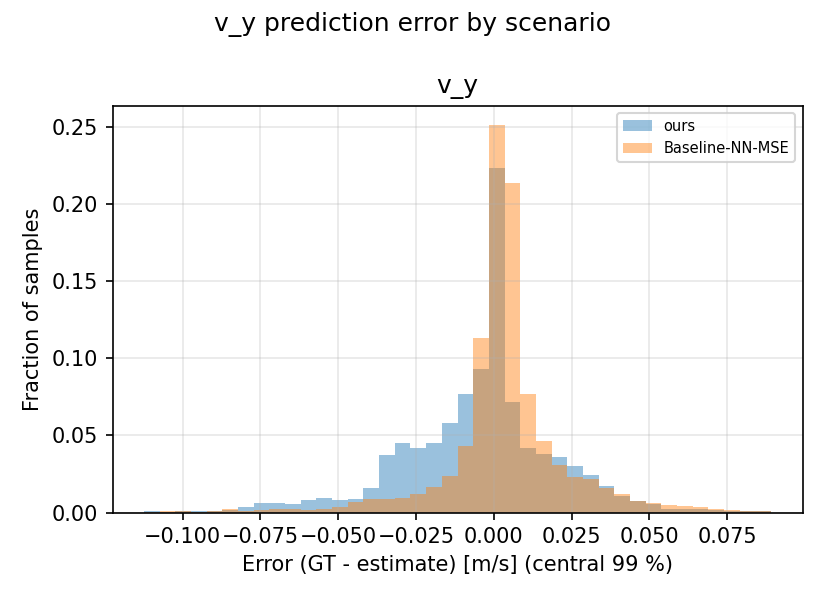

Source data for this figure (header and first rows):
scenario, signal, error_gt_minus_est
ours, v_y, -0.02478
ours, v_y, -0.01455
ours, v_y, -0.02084
ours, v_y, -0.01387
ours, v_y, -0.0279
ours, v_y, -0.01136
ours, v_y, -0.02739
ours, v_y, -0.01151
ours, v_y, -0.02584
ours, v_y, -0.01013
ours, v_y, -0.02347
ours, v_y, -0.008843
ours, v_y, -0.02316
ours, v_y, -0.01826
ours, v_y, -0.03157
ours, v_y, -0.02134
ours, v_y, -0.01612
ours, v_y, -0.03392
ours, v_y, -0.03893
ours, v_y, -0.01585
ours, v_y, -0.03281
ours, v_y, -0.03234
ours, v_y, -0.01939
ours, v_y, -0.02788
ours, v_y, -0.02378
ours, v_y, -0.02374
ours, v_y, -0.007954
ours, v_y, -0.0246
ours, v_y, -0.0423
ours, v_y, -0.02699
ours, v_y, -0.02667
ours, v_y, -0.01964
ours, v_y, -0.02055
ours, v_y, -0.02386
ours, v_y, -0.02351
ours, v_y, -0.03007
ours, v_y, -0.02467
ours, v_y, -0.03641
ours, v_y, -0.0261
ours, v_y, -0.01552
ours, v_y, -0.02659
ours, v_y, -0.0261
ours, v_y, -0.0305
ours, v_y, -0.0274
ours, v_y, -0.02769
ours, v_y, -0.02002
ours, v_y, -0.02716
ours, v_y, -0.01797
ours, v_y, -0.03789
ours, v_y, -0.01648
ours, v_y, -0.02007
ours, v_y, -0.01752
ours, v_y, -0.01865
ours, v_y, -0.01741
ours, v_y, -0.03565
ours, v_y, -0.01789
ours, v_y, -0.04646
ours, v_y, -0.01688
ours, v_y, -0.01554
ours, v_y, -0.01587
... 18,517 more rows
